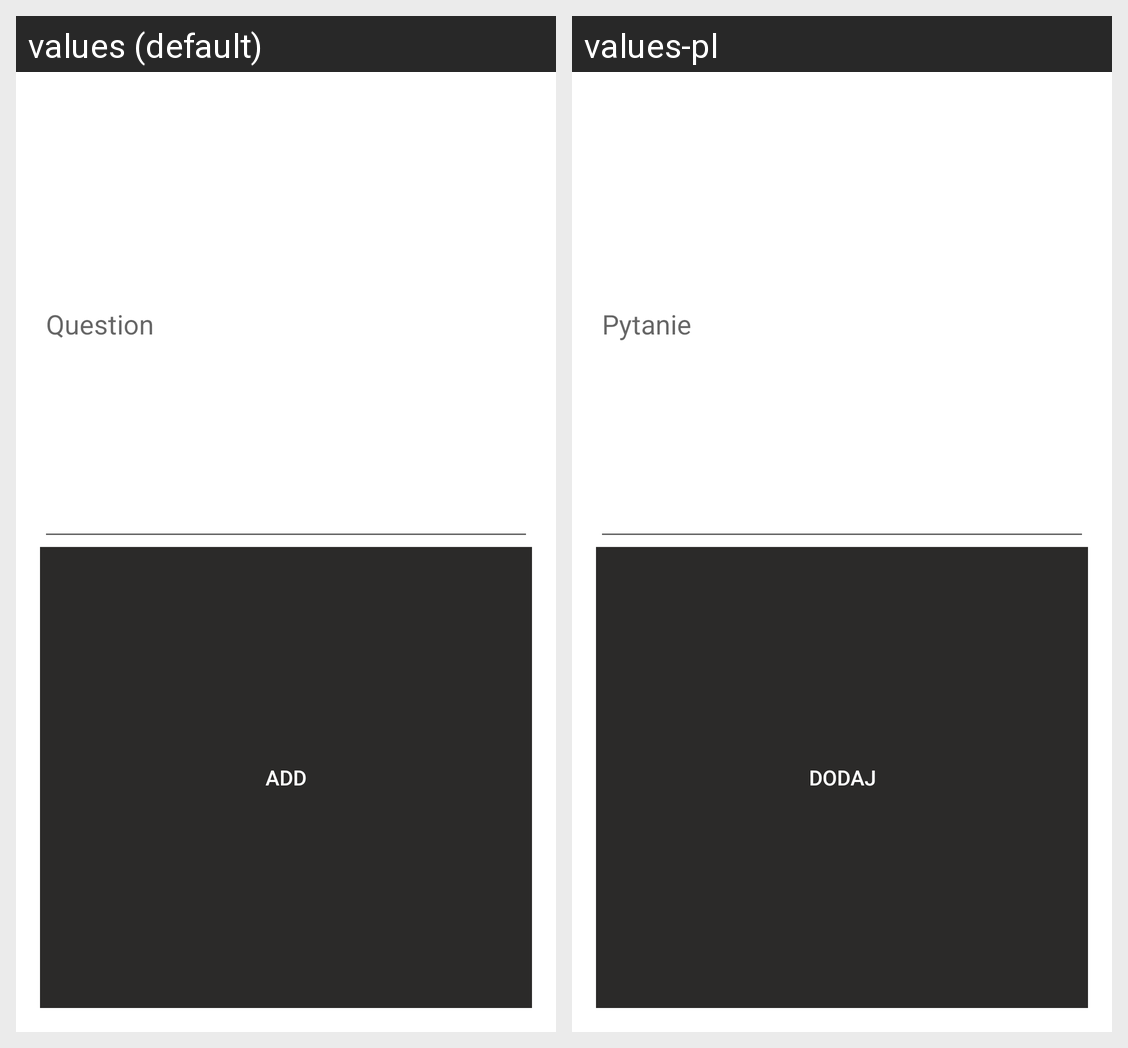

This grid shows one Android layout under two languages. Give, for every string resource on the screen, its name, the default text and each shown locale's text.
Android screen res/layout/activity_add_question.xml rendered under 2 locales, left to right: values (default), values-pl. Device: Nexus 5 (rendered at 1080×1920; each locale shown at half size, 540×960, under a caption strip naming it); theme Theme.AppCompat.DayNight.Dialog.MinWidth.
Strings drawn on this screen, with the default value and each locale's value (text and hints the layout hard-codes, and strings that could not be matched under every locale, appear in the picture but are not listed):

question
  values: Question
  values-pl: Pytanie

add
  values: Add
  values-pl: Dodaj
